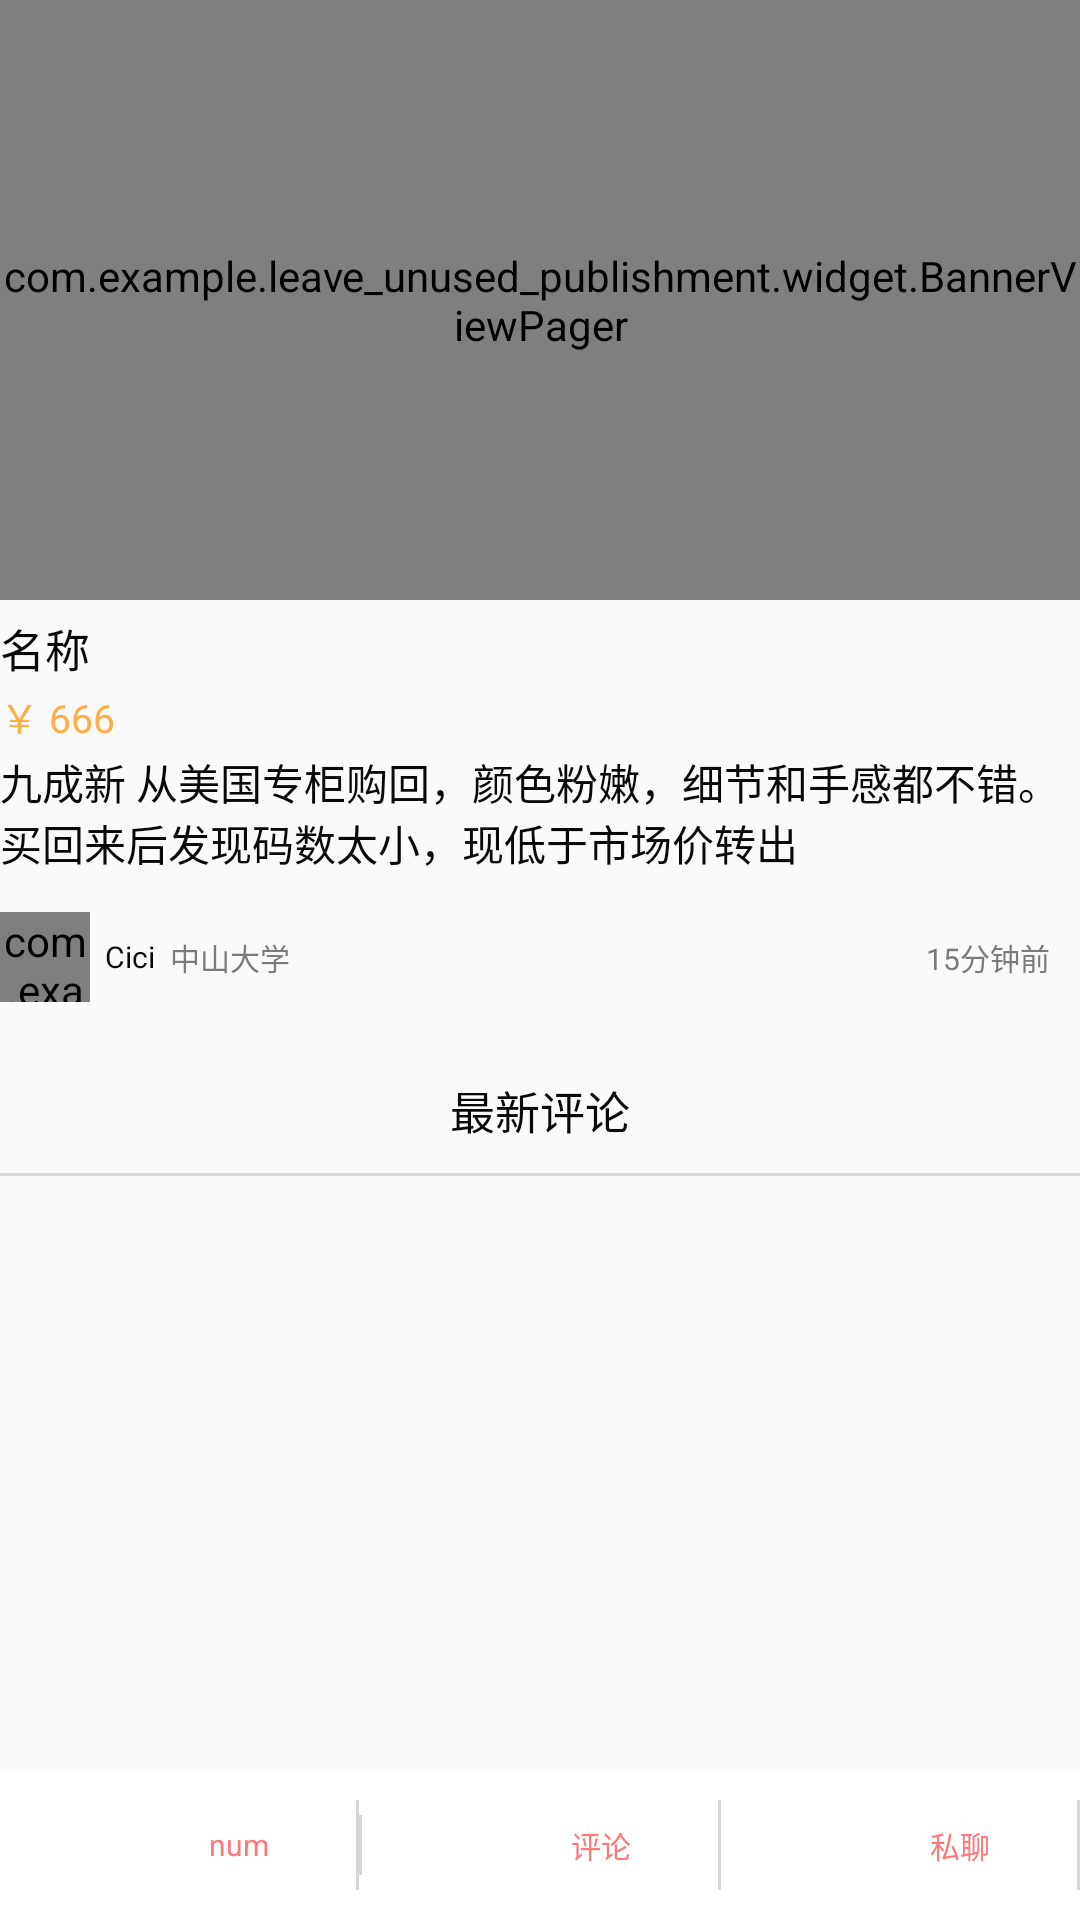

This screen was rendered from an Android layout file. Write that file and the resources it references.
<!-- AndroidManifest.xml: application theme AppTheme -->
<!-- res/layout/activity_comment.xml -->
<?xml version="1.0" encoding="utf-8"?>

<RelativeLayout
     xmlns:android="http://schemas.android.com/apk/res/android"
     android:layout_width="match_parent"
     android:layout_height="match_parent">
<ScrollView
    android:id="@+id/main_"
    android:layout_width="match_parent"
    android:layout_height="match_parent" >
<RelativeLayout
    android:layout_width="match_parent"
    android:layout_height="match_parent" >
    <com.example.leave_unused_publishment.widget.BannerViewPager
        android:id="@+id/imgwall"
        android:layout_width="match_parent"
        android:layout_height="200dp"
        android:scaleType="centerCrop"/>
    <RelativeLayout 
        android:id="@+id/productdetail"
        android:layout_width="match_parent"
        android:layout_height="wrap_content"
        android:layout_below="@id/imgwall"
        android:layout_marginTop="5dp">
        <TextView
            android:id="@+id/name"
            android:text="名称 "
            android:layout_width="wrap_content"
            android:scrollbars="vertical"
            android:layout_height="wrap_content"
            android:textSize="15sp"
            android:textColor="@color/text_content"/>
        <TextView 
            android:id="@+id/price"
            android:layout_width="wrap_content"
            android:layout_height="wrap_content"
            android:layout_below="@id/name"
            android:layout_marginTop="2dp"
            android:text="￥ 666"
            android:textColor="@color/price_color"
            android:textSize="13sp"/>
        <TextView 
            android:id="@+id/description"
            android:layout_width="match_parent"
            android:layout_height="wrap_content"
            android:scrollbars="vertical"
            android:text="@string/productdescription"
            android:textColor="@color/text_content"
            android:textSize="14sp"
            android:layout_below="@id/price"
            android:layout_marginTop="2dp"/>
        <RelativeLayout
            android:id="@+id/personinformation"
            android:layout_width="match_parent"
            android:layout_height="50dp"
            android:layout_below="@id/description"
            android:layout_marginTop="3dp">
        <com.example.leave_unused_publishment.widget.CircleImageView 
            android:id="@+id/pushlisher"
            android:layout_width="30dp"
            android:layout_height="30dp"
            android:src="@drawable/beijing1"
            android:layout_centerVertical="true"
            android:layout_marginTop="3dp"/>
         <TextView
             android:id="@+id/personname"
             android:layout_width="wrap_content"
             android:layout_height="wrap_content"
             android:text="Cici"
             android:textSize="10sp"
             android:textColor="@color/text_content"
             android:layout_centerVertical="true"
             android:layout_toRightOf="@id/pushlisher"
             android:layout_marginLeft="5dp"/>
         <TextView
             android:id="@+id/university"
             android:layout_width="wrap_content"
             android:layout_height="wrap_content"
             android:layout_centerVertical="true"
             android:text="@string/sun_yet_sum"
             android:textColor="@color/text_color_second"
             android:textSize="10sp"
             android:layout_toRightOf="@id/personname"
             android:layout_marginLeft="5dp"/>
         <TextView
             android:id="@+id/persontime"
             android:layout_width="wrap_content"
             android:layout_height="wrap_content"
             android:text="15分钟前"
             android:textColor="@color/text_color_second"
             android:textSize="10sp"
             android:layout_alignParentRight="true"
             android:layout_marginRight="10dp"
             android:layout_centerVertical="true"/>
             
        </RelativeLayout>
    </RelativeLayout>
    <RelativeLayout
        android:layout_width="match_parent"
        android:layout_below="@id/productdetail"
        android:layout_marginTop="10dp"
        android:layout_height="wrap_content">
     <TextView
         android:layout_width="wrap_content"
         android:layout_height="wrap_content"
         android:text="最新评论"
         android:id="@+id/newcomment"
         android:textSize="15sp"
         android:layout_centerHorizontal="true"
         android:textColor="@color/text_content"
         android:layout_marginTop="5dp"/>
     <View
         android:layout_width="match_parent"
         android:layout_height="1dp"
         android:background="@color/line_color"
         android:layout_below="@id/newcomment"
         android:layout_marginTop="10dp"/>   
      <ListView
          android:id="@+id/commentlist"
          android:layout_below="@id/newcomment"
          android:layout_marginTop="15dp"
          android:layout_width="match_parent"
          android:layout_height="wrap_content"/>
      </RelativeLayout>
      
    
     
</RelativeLayout>
</ScrollView>
<LinearLayout 
       android:id="@+id/threebtnlayout"
       android:layout_width="match_parent"
       android:layout_alignParentBottom="true"
       android:background="#ffffff"
       android:layout_height="50dp"
       android:orientation="horizontal">
       <RelativeLayout
           android:id="@+id/likeorselled"
           android:layout_weight="1"
           android:layout_height="50dp"
           android:layout_width="wrap_content">
        <ImageView
               android:id="@+id/likeorselledimg"
               android:layout_width="20dp"
               android:layout_height="20dp"
               android:src="@drawable/good"
               android:layout_centerVertical="true"
               android:layout_centerHorizontal="true"/>
           <TextView
                android:id="@+id/dynamictext"
                android:layout_width="wrap_content"
                android:layout_height="wrap_content"
                android:text="@string/num"
                android:layout_centerVertical="true"
                android:textSize="10sp"
                android:layout_toRightOf="@id/likeorselledimg"
                android:textColor="@color/select_text"/>  
          
            <View
                android:layout_width="1dp"
                android:layout_height="30dp"
                android:layout_centerVertical="true"
                android:background="#d6d6d7"
                android:layout_alignParentRight="true"/>   
       </RelativeLayout>
       <View 
           android:layout_width="1dp"
           android:layout_height="20dp"
           android:background="#d6d6d7"
           android:layout_gravity="center_vertical"/>
        <RelativeLayout
           android:id="@+id/comment"
              android:layout_weight="1"
              android:layout_height="match_parent"
              android:layout_width="wrap_content">
          <ImageView
               android:id="@+id/commentimg"
               android:layout_width="20dp"
               android:layout_height="20dp"
               android:src="@drawable/comment"
               android:layout_centerInParent="true"/>
           <TextView
               android:id="@+id/commenttext"
               android:layout_width="wrap_content"
               android:layout_height="wrap_content"
               android:text="@string/comment"
               android:textColor="@color/select_text"
               android:textSize="10sp"
               android:layout_toRightOf="@id/commentimg"
               android:layout_centerVertical="true"/>
             <View
                android:layout_width="1dp"
                android:layout_height="30dp"
                android:layout_centerVertical="true"
                android:background="#d6d6d7"
                android:layout_alignParentRight="true"/>   
               
       </RelativeLayout>
      
         <RelativeLayout
           android:id="@+id/chat"
              android:layout_weight="1"
              android:layout_height="match_parent"
              android:layout_width="wrap_content">
           
        <ImageView
                android:id="@+id/chatimg"
                  android:layout_width="20dp"
                  android:layout_height="20dp"
                  android:src="@drawable/privatechat"
                  android:layout_centerInParent="true"/>
           <TextView
                  android:id="@+id/chattext"
                  android:layout_width="wrap_content"
                  android:layout_height="wrap_content"
                  android:text="@string/private_chat"
                  android:textColor="@color/select_text"
                  android:textSize="10sp"
                  android:layout_toRightOf="@id/chatimg"
                  android:layout_centerVertical="true"/>
              <View
                android:layout_width="1dp"
                android:layout_height="30dp"
                android:layout_centerVertical="true"
                android:background="#d6d6d7"
                android:layout_alignParentRight="true"/>   
       </RelativeLayout>
       
   </LinearLayout>
 <RelativeLayout
          android:id="@+id/inputlayout"
          android:layout_width="match_parent"
          android:layout_height="40dp"
          android:background="#ffffff"
          android:layout_alignParentBottom="true"
          android:visibility="gone">
        
          <Button
              android:id="@+id/submit"
              android:layout_width="40dp"
              android:layout_height="30dp"
              android:layout_alignParentRight="true"
              android:layout_alignParentBottom="true"
              android:background="@drawable/btn_bg"
              android:layout_marginBottom="3dp"
              android:layout_marginRight="10dp"
              android:text="发送"
              android:textColor="@color/text_content"
              android:textSize="12sp"/>
            <EditText
              android:id="@+id/input"
              android:layout_width="match_parent"
              android:layout_height="30dp"
              android:scrollbars="vertical"
              android:layout_alignParentBottom="true"
              android:text=""
              android:layout_toLeftOf="@id/submit"
              android:layout_marginRight="20dp"
              android:textColor="@color/text_content"
              android:textSize="12sp"
              android:background="@null"/>
          <View
              android:layout_marginTop="5dp"
              android:layout_width="match_parent"
              android:layout_height="1dp"
              android:layout_marginRight="60dp"
              android:layout_alignBottom="@id/submit"
              android:background="@color/line_color"/>
          
          </RelativeLayout>
</RelativeLayout>
<!-- resources referenced by this layout -->
<resources>
  <color name="line_color">#D6D6D7</color>
  <color name="price_color">#FFAD47</color>
  <color name="select_text">#ff7777</color>
  <color name="text_color_second">#7D7B79</color>
  <color name="text_content">#090909</color>
  <!-- drawable beijing1: jpg bitmap (drawable-hdpi, 145532 bytes) -->
  <!-- drawable btn_bg (drawable) -->
  <?xml version="1.0" encoding="utf-8"?>
  
  <shape xmlns:android="http://schemas.android.com/apk/res/android">
      <solid android:color="#ffffff"/>
      <corners android:radius="15px"/>
      <stroke android:color="#D6D6D7"
          android:width="2px"
          />
  </shape>
  <string name="allcomment">查看所有评论</string>
  <string name="comment">评论</string>
  <string name="num">num</string>
  <string name="private_chat">私聊</string>
  <string name="productdescription">九成新 从美国专柜购回，颜色粉嫩，细节和手感都不错。买回来后发现码数太小，现低于市场价转出</string>
  <string name="sun_yet_sum">中山大学</string>
  <style name="AppTheme" parent="AppBaseTheme">
          
          
      </style>
  <style name="AppBaseTheme" parent="Theme.AppCompat.Light">
          
      </style>
</resources>
